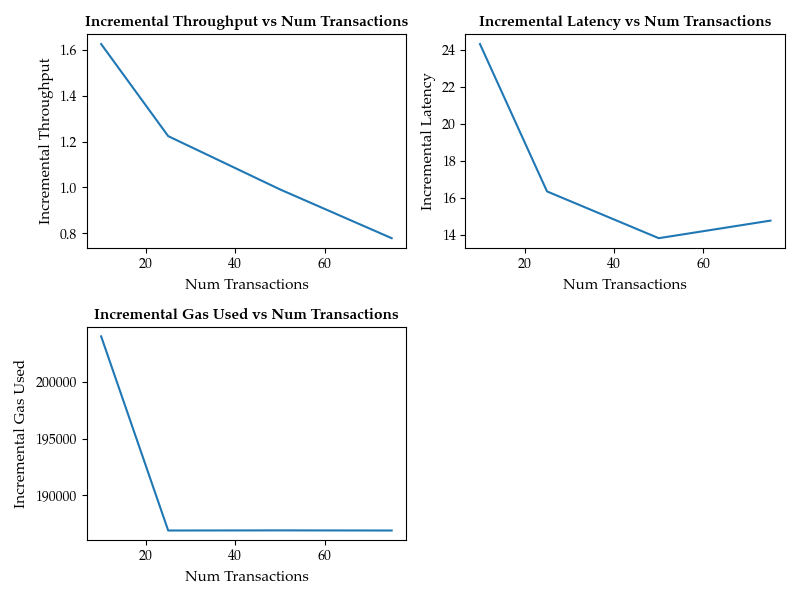

The table this chart was drawn from, first rows:
NumTransactions, IncrementalThroughput, IncrementalLatency, IncrementalGasUsed
10, 1.625, 24.3, 204004
25, 1.224, 16.36, 186916
50, 0.9917, 13.84, 186928
75, 0.7791, 14.79, 186916
